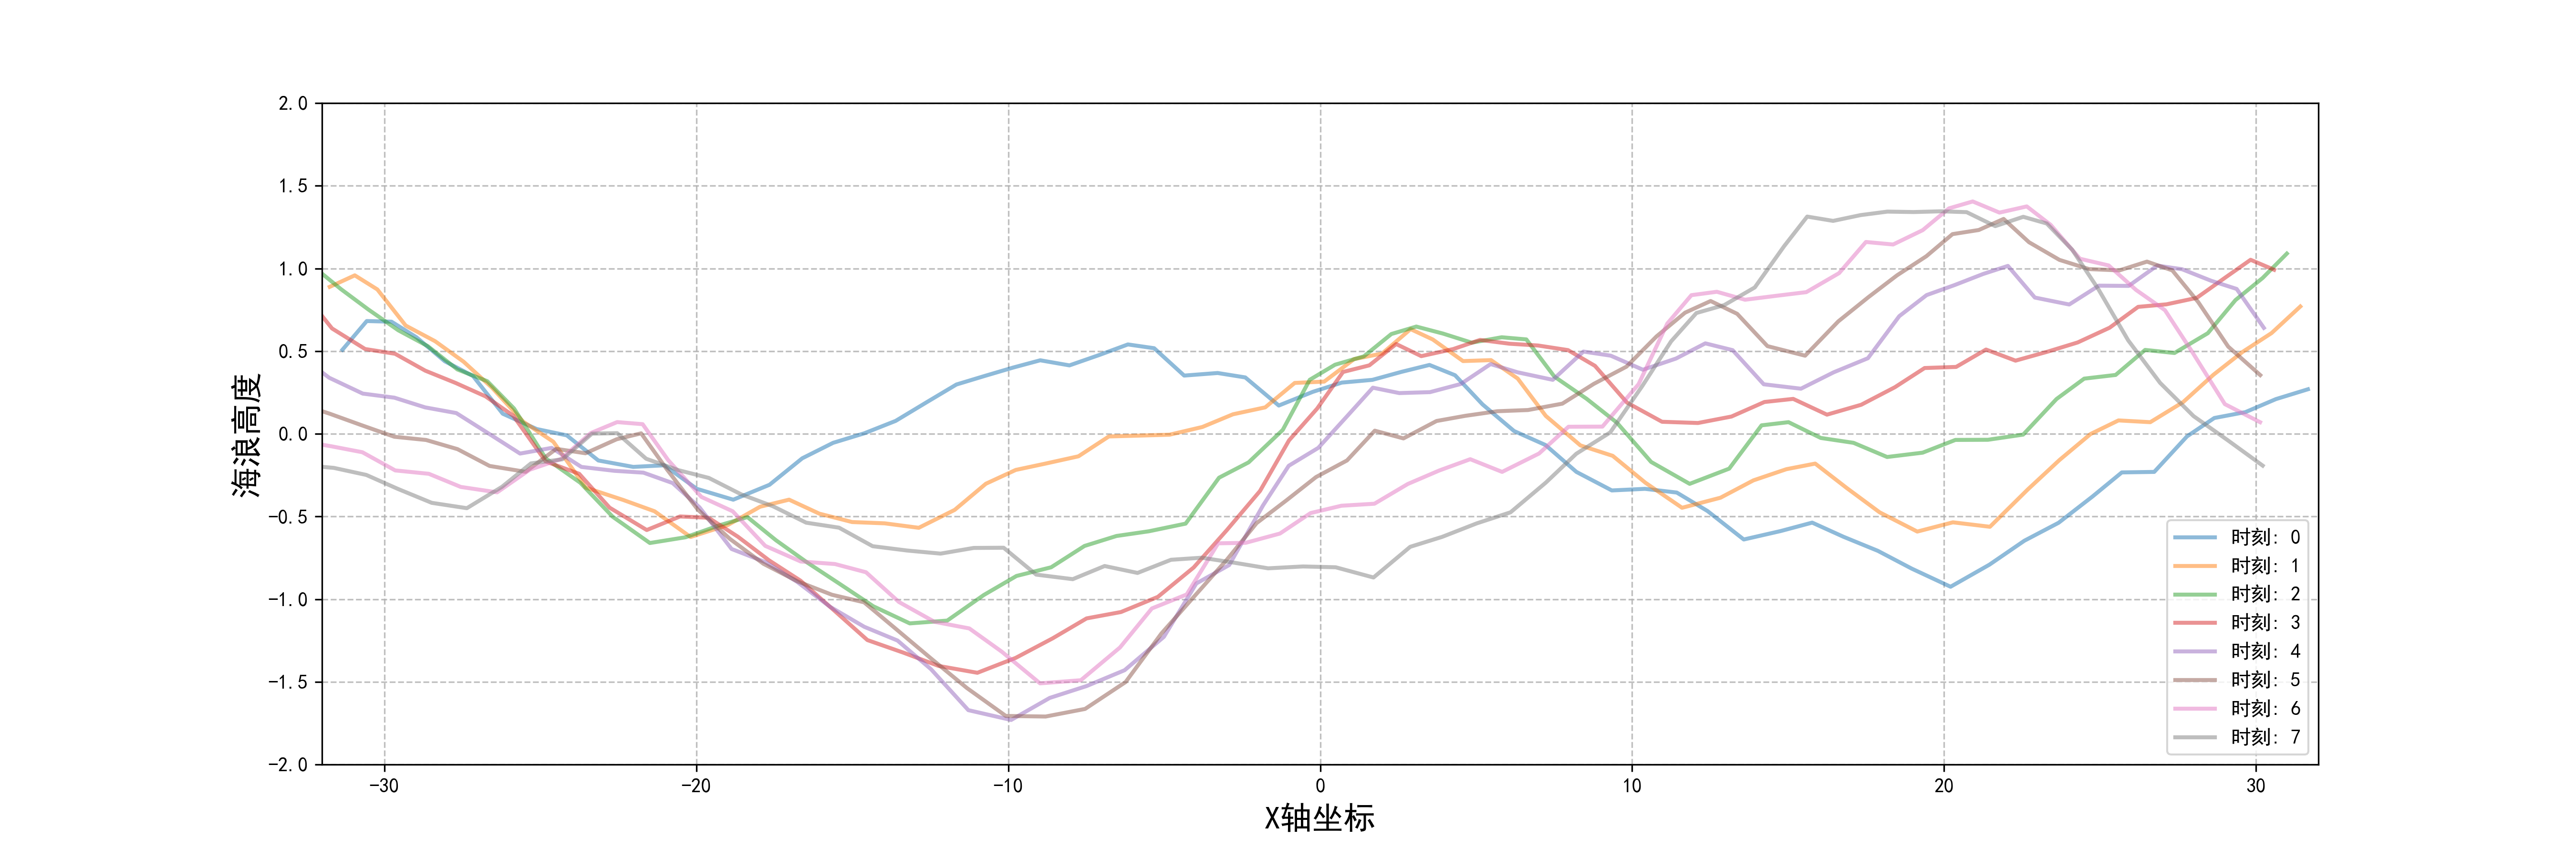

This chart was generated by the following Python code:
# coding:utf-8
import matplotlib.pyplot as plt
import json
plt.rcParams['font.sans-serif'] = ['SimHei']
plt.rcParams['axes.unicode_minus'] = False

if __name__ == "__main__":
    f = open("./wave_data1.json", 'r')
    jsonData = json.load(f)
    waveDataList = jsonData["waveDataList"]

    plt.subplots(1, 1, figsize=(18, 6), frameon=True)
    plt.xlim((-32, 32))
    plt.ylim((-2, 2))
    plt.grid(True, linestyle='--', alpha=0.8)
    plt.xlabel("X轴坐标", size=16)
    plt.ylabel("海浪高度", size=16)

    for i, waveData in enumerate(waveDataList):
        wave_x, wave_y = [], []
        for key, value in waveData["waveHeight"].items():
            wave_x.append(float(key))
            wave_y.append(float(value))

        plt.plot(wave_x, wave_y, alpha=0.5, label='时刻: ' + str(i), linewidth=2)

    plt.legend(loc="lower right")
    plt.savefig("./wave_comp.png", dpi=300)
    plt.clf()